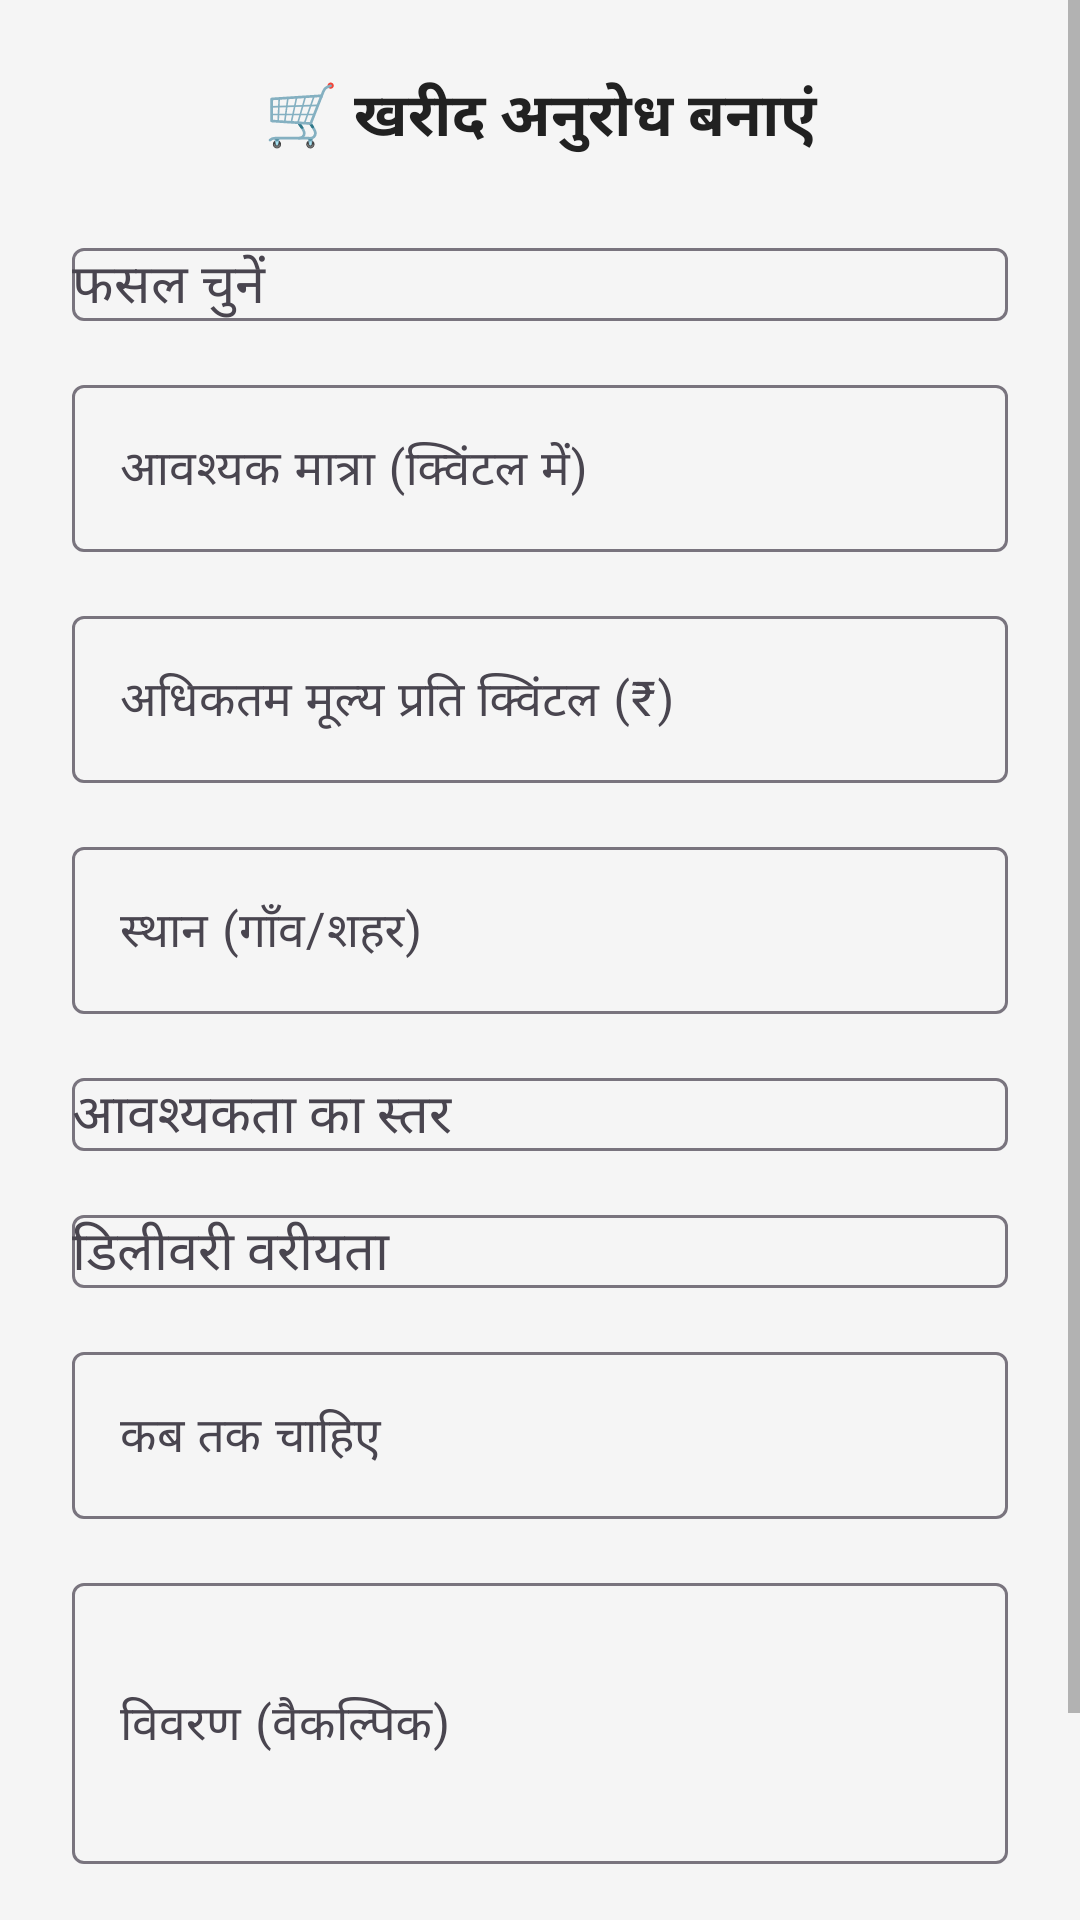

Produce the Android XML layout that renders to this screen, including the resource entries it uses.
<!-- AndroidManifest.xml: application theme Theme.SmartHub -->
<!-- res/layout/dialog_create_buy_request.xml -->
<?xml version="1.0" encoding="utf-8"?>
<ScrollView xmlns:android="http://schemas.android.com/apk/res/android"
    xmlns:app="http://schemas.android.com/apk/res-auto"
    android:layout_width="match_parent"
    android:layout_height="wrap_content"
    android:fillViewport="true">

    <LinearLayout
        android:layout_width="match_parent"
        android:layout_height="wrap_content"
        android:orientation="vertical"
        android:padding="24dp">

        
        <TextView
            android:layout_width="match_parent"
            android:layout_height="wrap_content"
            android:text="🛒 खरीद अनुरोध बनाएं"
            android:textSize="20sp"
            android:textStyle="bold"
            android:textColor="@color/text_primary"
            android:gravity="center"
            android:layout_marginBottom="24dp" />

        
        <com.google.android.material.textfield.TextInputLayout
            android:layout_width="match_parent"
            android:layout_height="wrap_content"
            android:hint="फसल चुनें"
            style="@style/Widget.Material3.TextInputLayout.OutlinedBox"
            android:layout_marginBottom="16dp">

            <AutoCompleteTextView
                android:id="@+id/spinner_crop"
                android:layout_width="match_parent"
                android:layout_height="wrap_content"
                android:inputType="none" />

        </com.google.android.material.textfield.TextInputLayout>

        
        <com.google.android.material.textfield.TextInputLayout
            android:layout_width="match_parent"
            android:layout_height="wrap_content"
            android:hint="आवश्यक मात्रा (क्विंटल में)"
            style="@style/Widget.Material3.TextInputLayout.OutlinedBox"
            android:layout_marginBottom="16dp">

            <com.google.android.material.textfield.TextInputEditText
                android:id="@+id/et_quantity"
                android:layout_width="match_parent"
                android:layout_height="wrap_content"
                android:inputType="numberDecimal" />

        </com.google.android.material.textfield.TextInputLayout>

        
        <com.google.android.material.textfield.TextInputLayout
            android:layout_width="match_parent"
            android:layout_height="wrap_content"
            android:hint="अधिकतम मूल्य प्रति क्विंटल (₹)"
            style="@style/Widget.Material3.TextInputLayout.OutlinedBox"
            android:layout_marginBottom="16dp">

            <com.google.android.material.textfield.TextInputEditText
                android:id="@+id/et_max_price"
                android:layout_width="match_parent"
                android:layout_height="wrap_content"
                android:inputType="numberDecimal" />

        </com.google.android.material.textfield.TextInputLayout>

        
        <com.google.android.material.textfield.TextInputLayout
            android:layout_width="match_parent"
            android:layout_height="wrap_content"
            android:hint="स्थान (गाँव/शहर)"
            style="@style/Widget.Material3.TextInputLayout.OutlinedBox"
            android:layout_marginBottom="16dp">

            <com.google.android.material.textfield.TextInputEditText
                android:id="@+id/et_location"
                android:layout_width="match_parent"
                android:layout_height="wrap_content"
                android:inputType="text" />

        </com.google.android.material.textfield.TextInputLayout>

        
        <com.google.android.material.textfield.TextInputLayout
            android:layout_width="match_parent"
            android:layout_height="wrap_content"
            android:hint="आवश्यकता का स्तर"
            style="@style/Widget.Material3.TextInputLayout.OutlinedBox"
            android:layout_marginBottom="16dp">

            <AutoCompleteTextView
                android:id="@+id/spinner_urgency"
                android:layout_width="match_parent"
                android:layout_height="wrap_content"
                android:inputType="none" />

        </com.google.android.material.textfield.TextInputLayout>

        
        <com.google.android.material.textfield.TextInputLayout
            android:layout_width="match_parent"
            android:layout_height="wrap_content"
            android:hint="डिलीवरी वरीयता"
            style="@style/Widget.Material3.TextInputLayout.OutlinedBox"
            android:layout_marginBottom="16dp">

            <AutoCompleteTextView
                android:id="@+id/spinner_delivery"
                android:layout_width="match_parent"
                android:layout_height="wrap_content"
                android:inputType="none" />

        </com.google.android.material.textfield.TextInputLayout>

        
        <com.google.android.material.textfield.TextInputLayout
            android:layout_width="match_parent"
            android:layout_height="wrap_content"
            android:hint="कब तक चाहिए"
            style="@style/Widget.Material3.TextInputLayout.OutlinedBox"
            android:layout_marginBottom="16dp">

            <com.google.android.material.textfield.TextInputEditText
                android:id="@+id/et_required_date"
                android:layout_width="match_parent"
                android:layout_height="wrap_content"
                android:inputType="date"
                android:focusable="false"
                android:clickable="true" />

        </com.google.android.material.textfield.TextInputLayout>

        
        <com.google.android.material.textfield.TextInputLayout
            android:layout_width="match_parent"
            android:layout_height="wrap_content"
            android:hint="विवरण (वैकल्पिक)"
            style="@style/Widget.Material3.TextInputLayout.OutlinedBox"
            android:layout_marginBottom="24dp">

            <com.google.android.material.textfield.TextInputEditText
                android:id="@+id/et_description"
                android:layout_width="match_parent"
                android:layout_height="wrap_content"
                android:inputType="textMultiLine"
                android:minLines="3"
                android:maxLines="5" />

        </com.google.android.material.textfield.TextInputLayout>

        
        <LinearLayout
            android:layout_width="match_parent"
            android:layout_height="wrap_content"
            android:orientation="horizontal"
            android:gravity="end">

            <com.google.android.material.button.MaterialButton
                android:id="@+id/btn_cancel"
                android:layout_width="wrap_content"
                android:layout_height="wrap_content"
                android:text="रद्द करें"
                android:layout_marginEnd="12dp"
                style="@style/Widget.Material3.Button.TextButton" />

            <com.google.android.material.button.MaterialButton
                android:id="@+id/btn_create_request"
                android:layout_width="wrap_content"
                android:layout_height="wrap_content"
                android:text="अनुरोध बनाएं"
                app:icon="@drawable/ic_shopping_cart"
                app:iconGravity="textStart" />

        </LinearLayout>

    </LinearLayout>

</ScrollView>
<!-- resources referenced by this layout -->
<resources>
  <color name="text_primary">#212121</color>
  <!-- drawable ic_shopping_cart (drawable) -->
  <vector xmlns:android="http://schemas.android.com/apk/res/android"
      android:width="24dp"
      android:height="24dp"
      android:viewportWidth="24"
      android:viewportHeight="24"
      android:tint="?attr/colorOnSurface">
    <path
        android:fillColor="@android:color/white"
        android:pathData="M7,18c-1.1,0 -1.99,0.9 -1.99,2S5.9,22 7,22s2,-0.9 2,-2 -0.9,-2 -2,-2zM1,2v2h2l3.6,7.59 -1.35,2.45c-0.16,0.28 -0.25,0.61 -0.25,0.96 0,1.1 0.9,2 2,2h12v-2L7.42,15c-0.14,0 -0.25,-0.11 -0.25,-0.25l0.03,-0.12L8.1,13h7.45c0.75,0 1.41,-0.41 1.75,-1.03L21.7,4H5.21l-0.94,-2L1,2zM17,18c-1.1,0 -1.99,0.9 -1.99,2s0.89,2 1.99,2 2,-0.9 2,-2 -0.9,-2 -2,-2z"/>
  </vector>
  <style name="Theme.SmartHub" parent="Theme.Material3.DayNight.NoActionBar">
          
          <item name="colorPrimary">@color/primary</item>
          <item name="colorPrimaryVariant">@color/primary_dark</item>
          <item name="colorOnPrimary">@color/white</item>
          
          
          <item name="colorSecondary">@color/secondary</item>
          <item name="colorSecondaryVariant">@color/secondary_dark</item>
          <item name="colorOnSecondary">@color/white</item>
          
          
          <item name="android:statusBarColor">@color/primary_dark</item>
          <item name="android:windowLightStatusBar">false</item>
          
          
          <item name="android:colorBackground">@color/background</item>
          <item name="colorSurface">@color/surface</item>
          <item name="colorOnSurface">@color/text_primary</item>
          
          
          <item name="android:textColorPrimary">@color/text_primary</item>
          <item name="android:textColorSecondary">@color/text_secondary</item>
          <item name="android:textColorHint">@color/text_hint</item>
          
          
      </style>
  <color name="primary">#2E7D32</color>
  <color name="primary_dark">#1B5E20</color>
  <color name="white">#FFFFFFFF</color>
  <color name="secondary">#FF9800</color>
  <color name="secondary_dark">#F57C00</color>
  <color name="background">#F5F5F5</color>
  <color name="surface">#FFFFFF</color>
  <color name="text_secondary">#757575</color>
  <color name="text_hint">#BDBDBD</color>
</resources>
